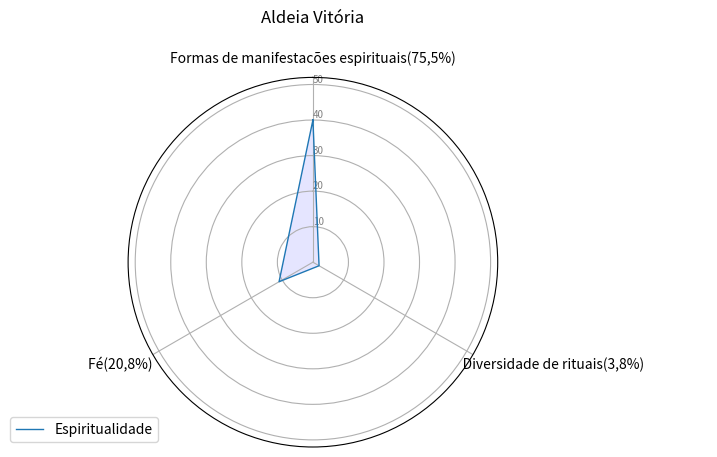

The matplotlib source for this figure:
import matplotlib.pyplot as plt
import pandas as pd
from math import pi
# Set data
df = pd.DataFrame({
'name': ['John'],
'Formas de manifestacões espirituais(75,5%)':  [40],
'                                                             Diversidade de rituais(3,8%)                    ': [2],
'Fé(20,8%)          ':[11]})

categories=list(df)[1:]
N = len(categories)
# What will be the anglof each axis in the plot? (we divide the plot / number of variable)
angles = [n / float(N) * 2 * pi for n in range(N)]
angles += angles[:1]
# Initialise the spider plot
ax = plt.subplot(111, polar=True)
# If you want the first axis to be on top:
ax.set_theta_offset(pi / 2)
ax.set_theta_direction(-1)
# Draw one axe per variable + add labels labels yet
plt.xticks(angles[:-1], categories)
# Draw ylabels
ax.set_rlabel_position(0)
plt.yticks([10,20,30,40,50], ["10","20","30","40","50"], color="grey", size=7)
plt.ylim(0,52)
# ------- PART 2: Add plots
# Name1
values=df.loc[0].drop('name').values.flatten().tolist()
values += values[:1]
ax.plot(angles, values, linewidth=1, linestyle='solid', label="Espiritualidade")
ax.fill(angles, values, 'b', alpha=0.1)
# Name2
plt.title("Aldeia Vitória\n")

plt.legend(loc='upper right', bbox_to_anchor=(0.1, 0.1))
plt.show()